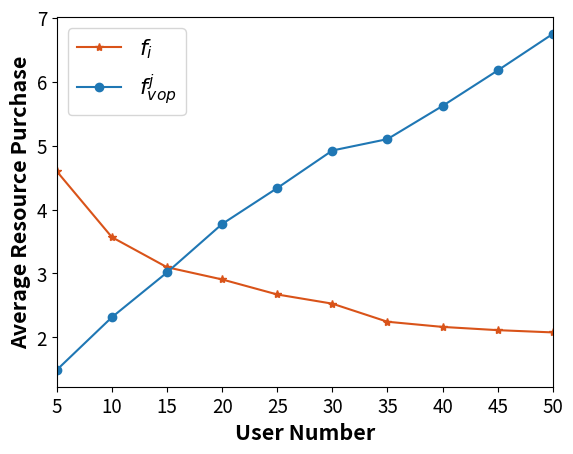

This chart was generated by the following Python code:
import matplotlib.pyplot as plt
# 预设字体格式，并传给rc方法
import numpy as np

# 四组数据
np.set_printoptions(precision=16)
# 用户平均资源购买情况 [4.597423187598625, 3.5678074074074067, 3.0976765188834134, 2.9069000760291077, 2.671810606060606, 2.528101587301587, 2.245374348569836, 2.1645899448649644, 2.113898474618654, 2.078565800180203]
# Cloud平均资源购买情况 [1.9992341482024836, 2.815600666991946, 3.0583202535547045, 4.1948885193836, 5.230141140358704, 5.472198579314881, 5.668288675215482, 5.722900697929706, 6.8343085948944164, 7.476594265965723]
# ECSPS平均资源购买情况 [1.4920704135791139, 2.315827716320445, 3.0160057942184064, 3.773678957854967, 4.3356131977736645, 4.922895641492554, 5.101074360136173, 5.620053917744894, 6.174495722051909, 6.745880417143311]

U_user_v, U_S_t_v = [4.597423187598625, 3.5678074074074067, 3.0976765188834134, 2.9069000760291077, 2.671810606060606,
                     2.528101587301587, 2.245374348569836, 2.1645899448649644, 2.113898474618654, 2.078565800180203], [
                        1.4920704135791139, 2.315827716320445, 3.0160057942184064, 3.773678957854967,
                        4.3356131977736645, 4.922895641492554, 5.101074360136173, 5.620053917744894, 6.174495722051909,
                        6.745880417143311]

Resouce_ECSP = np.array([[1.9992341482024836, 1.3885941464116458, 1.088382946123212],
                [2.815600666991946, 2.6031707038663354, 1.5287117781030535],
                [3.0583202535547045, 4.5255886982059135, 1.4641084308946013],
                [4.1948885193836, 4.908488030735567, 2.2176603234457346],
                [5.230141140358704, 4.846146959068232, 2.9305514938940576],
                [5.472198579314881, 6.3880992896574345, 2.9083890555053458],
                [5.668288675215482, 6.601635983388853, 3.033298421804183],
                [5.722900697929706, 8.250837322144925, 2.8864237331600506],
                [6.8343085948944164, 7.900218813576224, 3.788959757685088],
                [7.476594265965723, 8.66043401641004, 4.100612969054168]])
# U_user_v=[np.sum(arr) for arr in U_user_v]
# 绘制折线图
# # plt.plot(range(len(U_user_v)), U_user_v, label='用户的平均效益值', marker='.')
# plt.plot(range(len(Resouce_ECSP[:, 0])), Resouce_ECSP[:, 0], label='$f^{1}_{vop}$', marker='o')
# plt.plot(range(len(Resouce_ECSP[:, 1])), Resouce_ECSP[:, 1], label='$f^{2}_{vop}$', marker='s')
# plt.plot(range(len(Resouce_ECSP[:, 2])), Resouce_ECSP[:, 2], label='$f^{3}_{vop}$', marker='^')
# # plt.plot(range(len(U_vop_v)), U_vop_v, label='vop的效益值', marker='x')

# 绘制折线图
plt.plot(range(len(U_user_v)), U_user_v, label='$f_i$', marker='*', color='#d95319')
plt.plot(range(len(U_S_t_v)), U_S_t_v, label='$f^{j}_{vop}$', marker='o')

plt.xlim(0, 9)
# 添加标题和轴标签
plt.xlabel('User Number', fontweight='bold', fontsize=15.5)
plt.ylabel('Average Resource Purchase', fontweight='bold', fontsize=15.5)
plt.xticks(range(len(U_user_v)), range(5, 55, 5), fontsize=13.5)  # 修改x轴刻度字体大小
plt.yticks(fontsize=13.5)  # 修改y轴刻度字体大小
# 添加图例并设置字体大小
plt.legend(fontsize='16')
# 显示图形

plt.show()
